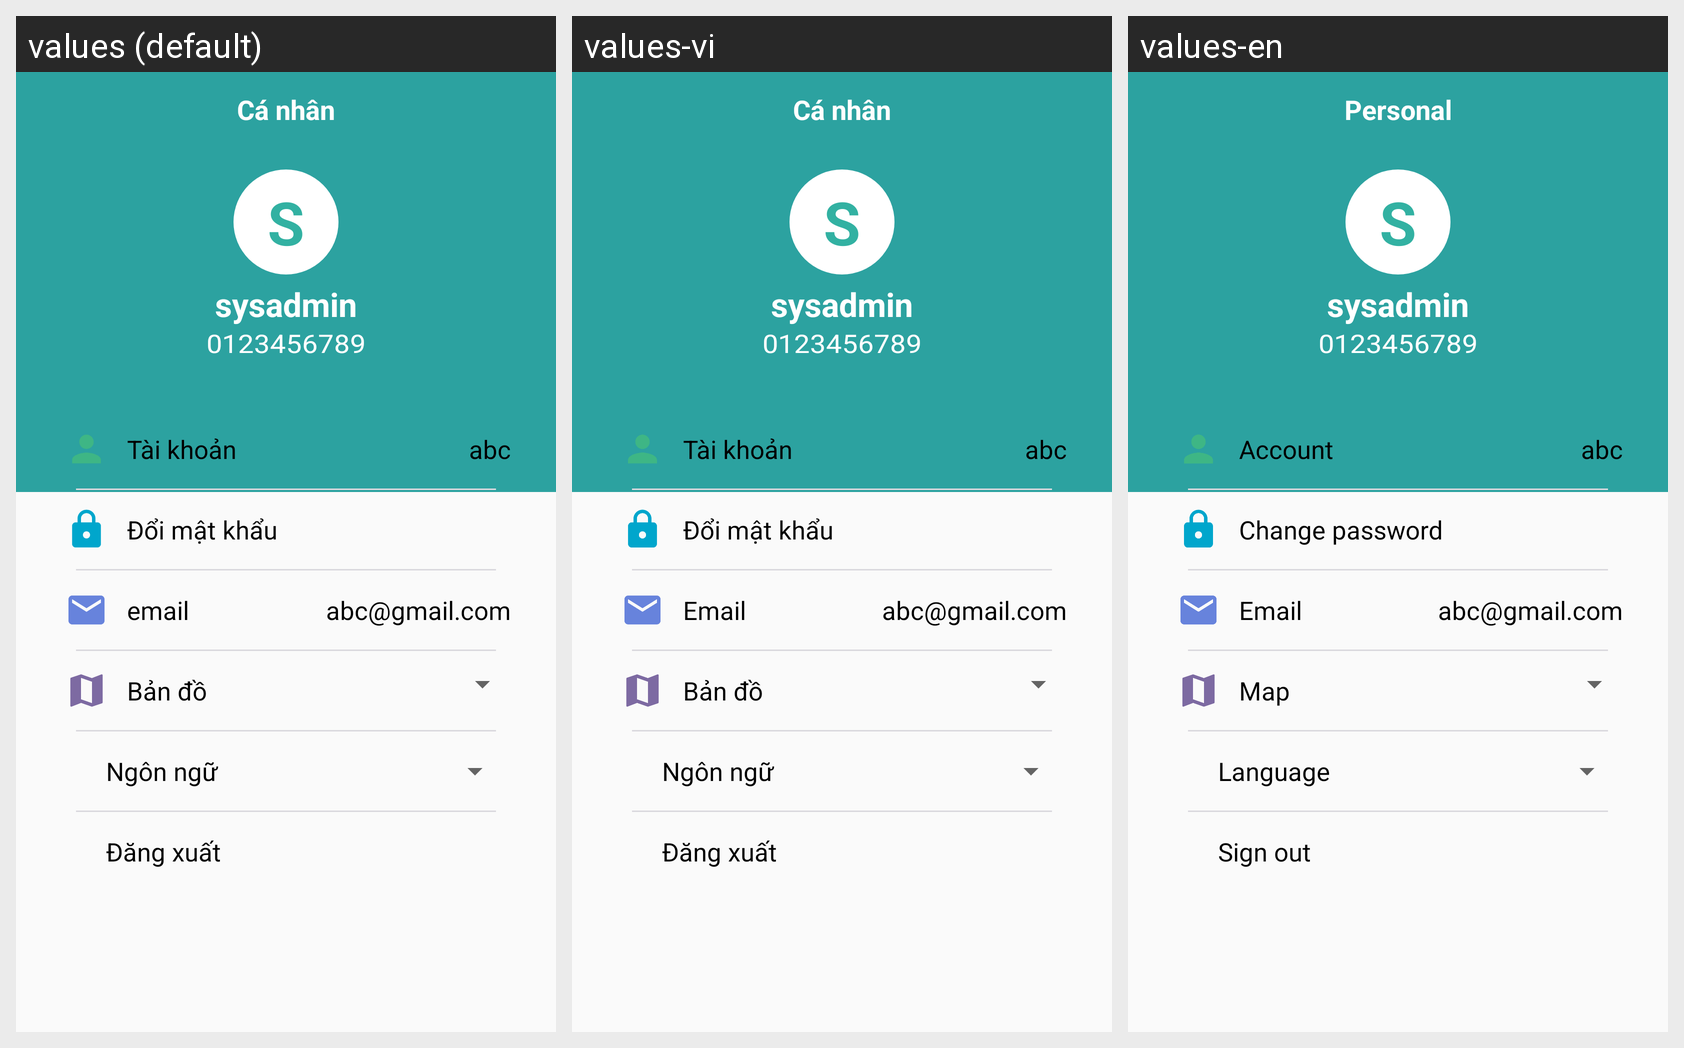

For this localized Android screen grid, give each drawn string resource with its value in every locale shown.
Android screen res/layout/fr_canhan.xml rendered under 3 locales, left to right: values (default), values-vi, values-en. Device: Nexus 5 (rendered at 1080×1920; each locale shown at half size, 540×960, under a caption strip naming it); theme AppTheme.
Strings drawn on this screen, with the default value and each locale's value (text and hints the layout hard-codes, and strings that could not be matched under every locale, appear in the picture but are not listed):

canhan
  values: Cá nhân
  values-vi: Cá nhân
  values-en: Personal

tai_khoan
  values: Tài khoản
  values-vi: Tài khoản
  values-en: Account

doi_mat_khau
  values: Đổi mật khẩu
  values-vi: Đổi mật khẩu
  values-en: Change password

email
  values: email
  values-vi: Email
  values-en: Email

ban_do
  values: Bản đồ
  values-vi: Bản đồ
  values-en: Map

ngon_ngu
  values: Ngôn ngữ
  values-vi: Ngôn ngữ
  values-en: Language

dang_xuat
  values: Đăng xuất
  values-vi: Đăng xuất
  values-en: Sign out
